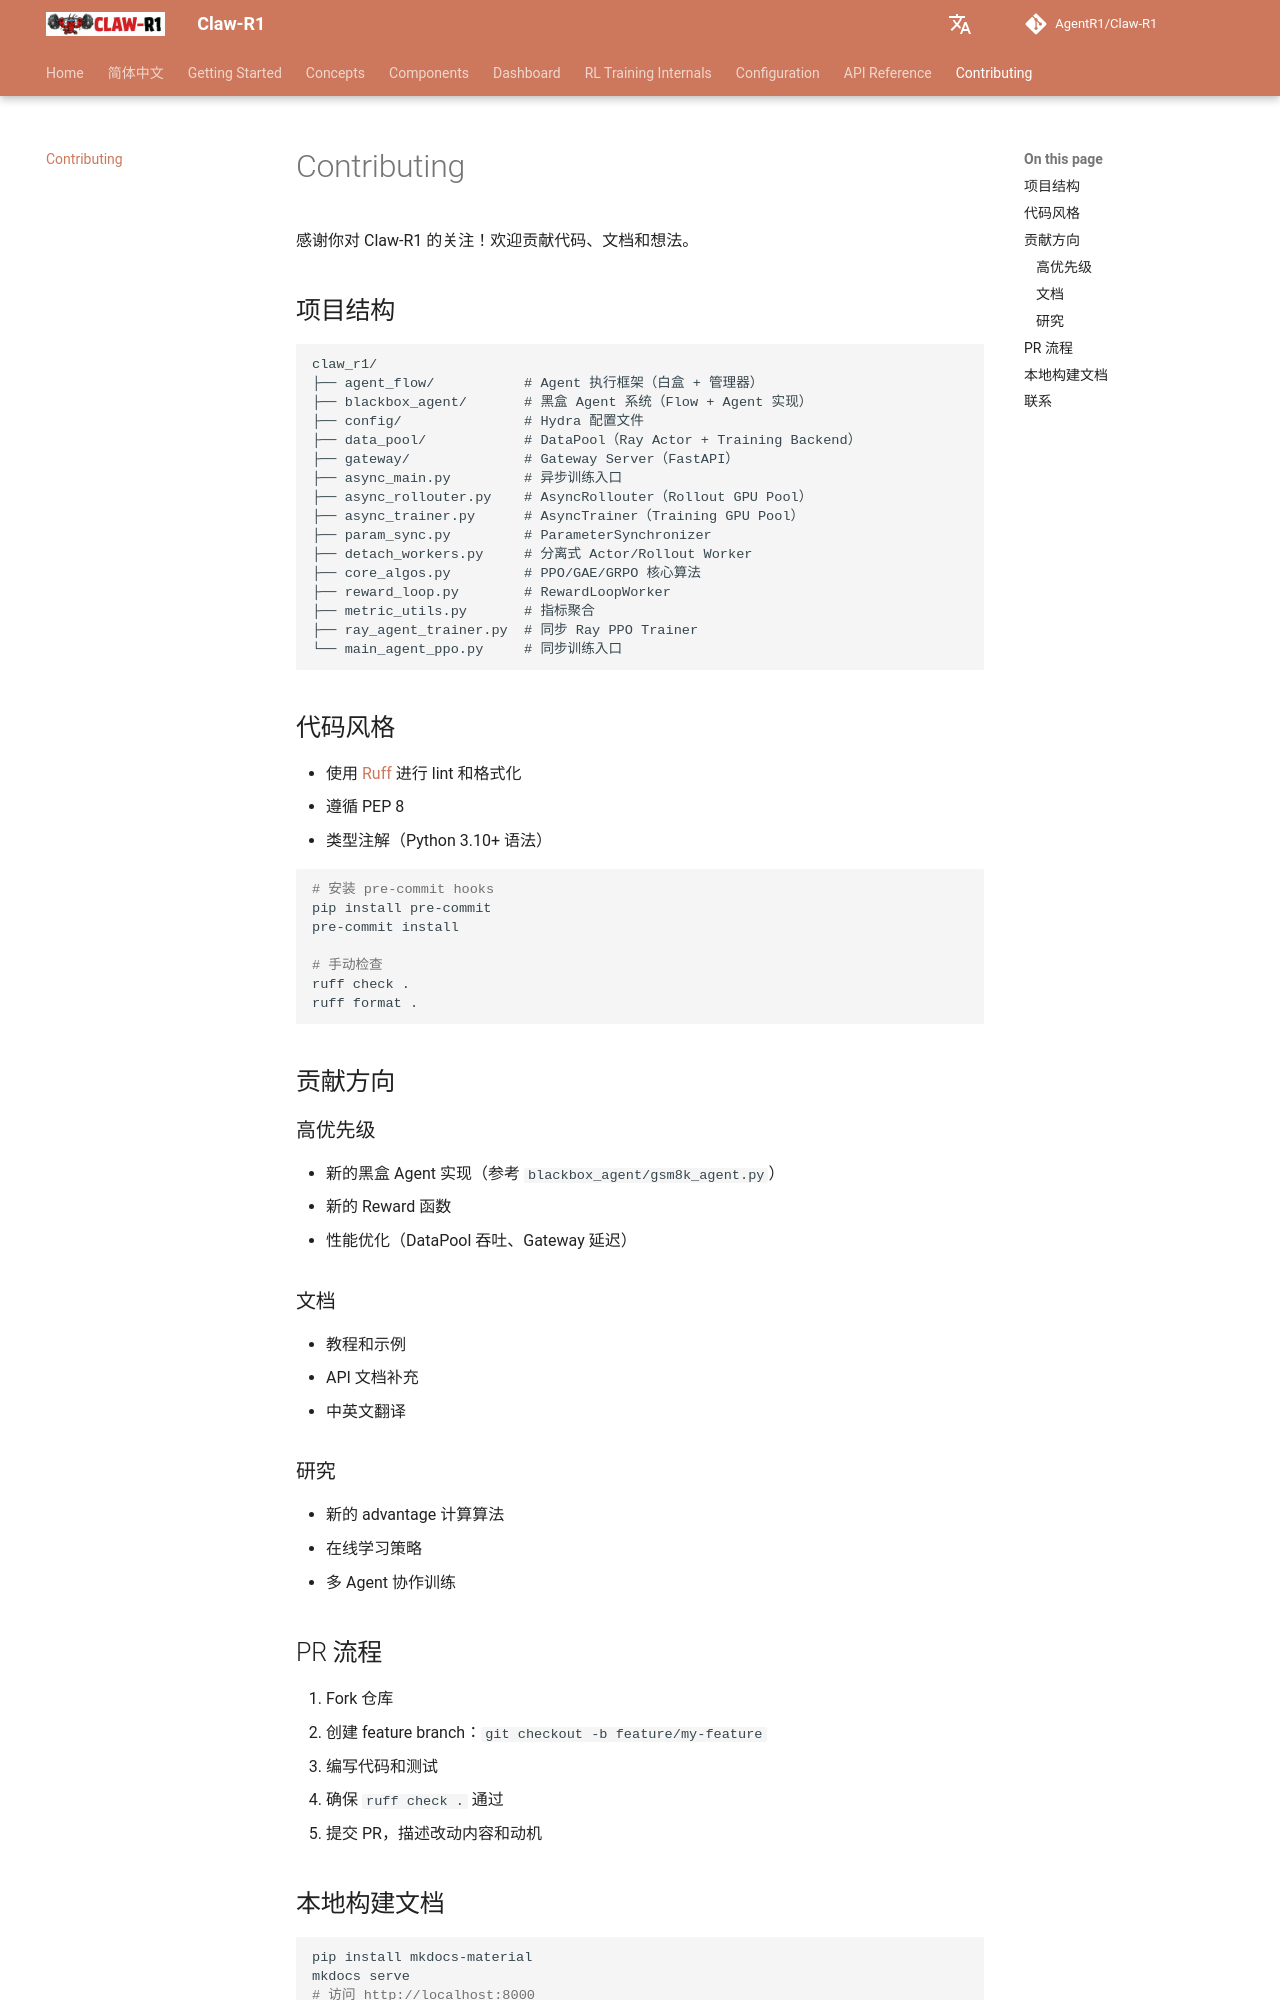

repository: AgentR1/Claw-R1 · page: contributing/index.html · generator: mkdocs

# Contributing

感谢你对 Claw-R1 的关注！欢迎贡献代码、文档和想法。

## 项目结构

```
claw_r1/
├── agent_flow/           # Agent 执行框架（白盒 + 管理器）
├── blackbox_agent/       # 黑盒 Agent 系统（Flow + Agent 实现）
├── config/               # Hydra 配置文件
├── data_pool/            # DataPool（Ray Actor + Training Backend）
├── gateway/              # Gateway Server（FastAPI）
├── async_main.py         # 异步训练入口
├── async_rollouter.py    # AsyncRollouter（Rollout GPU Pool）
├── async_trainer.py      # AsyncTrainer（Training GPU Pool）
├── param_sync.py         # ParameterSynchronizer
├── detach_workers.py     # 分离式 Actor/Rollout Worker
├── core_algos.py         # PPO/GAE/GRPO 核心算法
├── reward_loop.py        # RewardLoopWorker
├── metric_utils.py       # 指标聚合
├── ray_agent_trainer.py  # 同步 Ray PPO Trainer
└── main_agent_ppo.py     # 同步训练入口
```

## 代码风格

- 使用 [Ruff](https://docs.astral.sh/ruff/) 进行 lint 和格式化
- 遵循 PEP 8
- 类型注解（Python 3.10+ 语法）

```bash
# 安装 pre-commit hooks
pip install pre-commit
pre-commit install

# 手动检查
ruff check .
ruff format .
```

## 贡献方向

### 高优先级

- 新的黑盒 Agent 实现（参考 `blackbox_agent/gsm8k_agent.py`）
- 新的 Reward 函数
- 性能优化（DataPool 吞吐、Gateway 延迟）

### 文档

- 教程和示例
- API 文档补充
- 中英文翻译

### 研究

- 新的 advantage 计算算法
- 在线学习策略
- 多 Agent 协作训练
